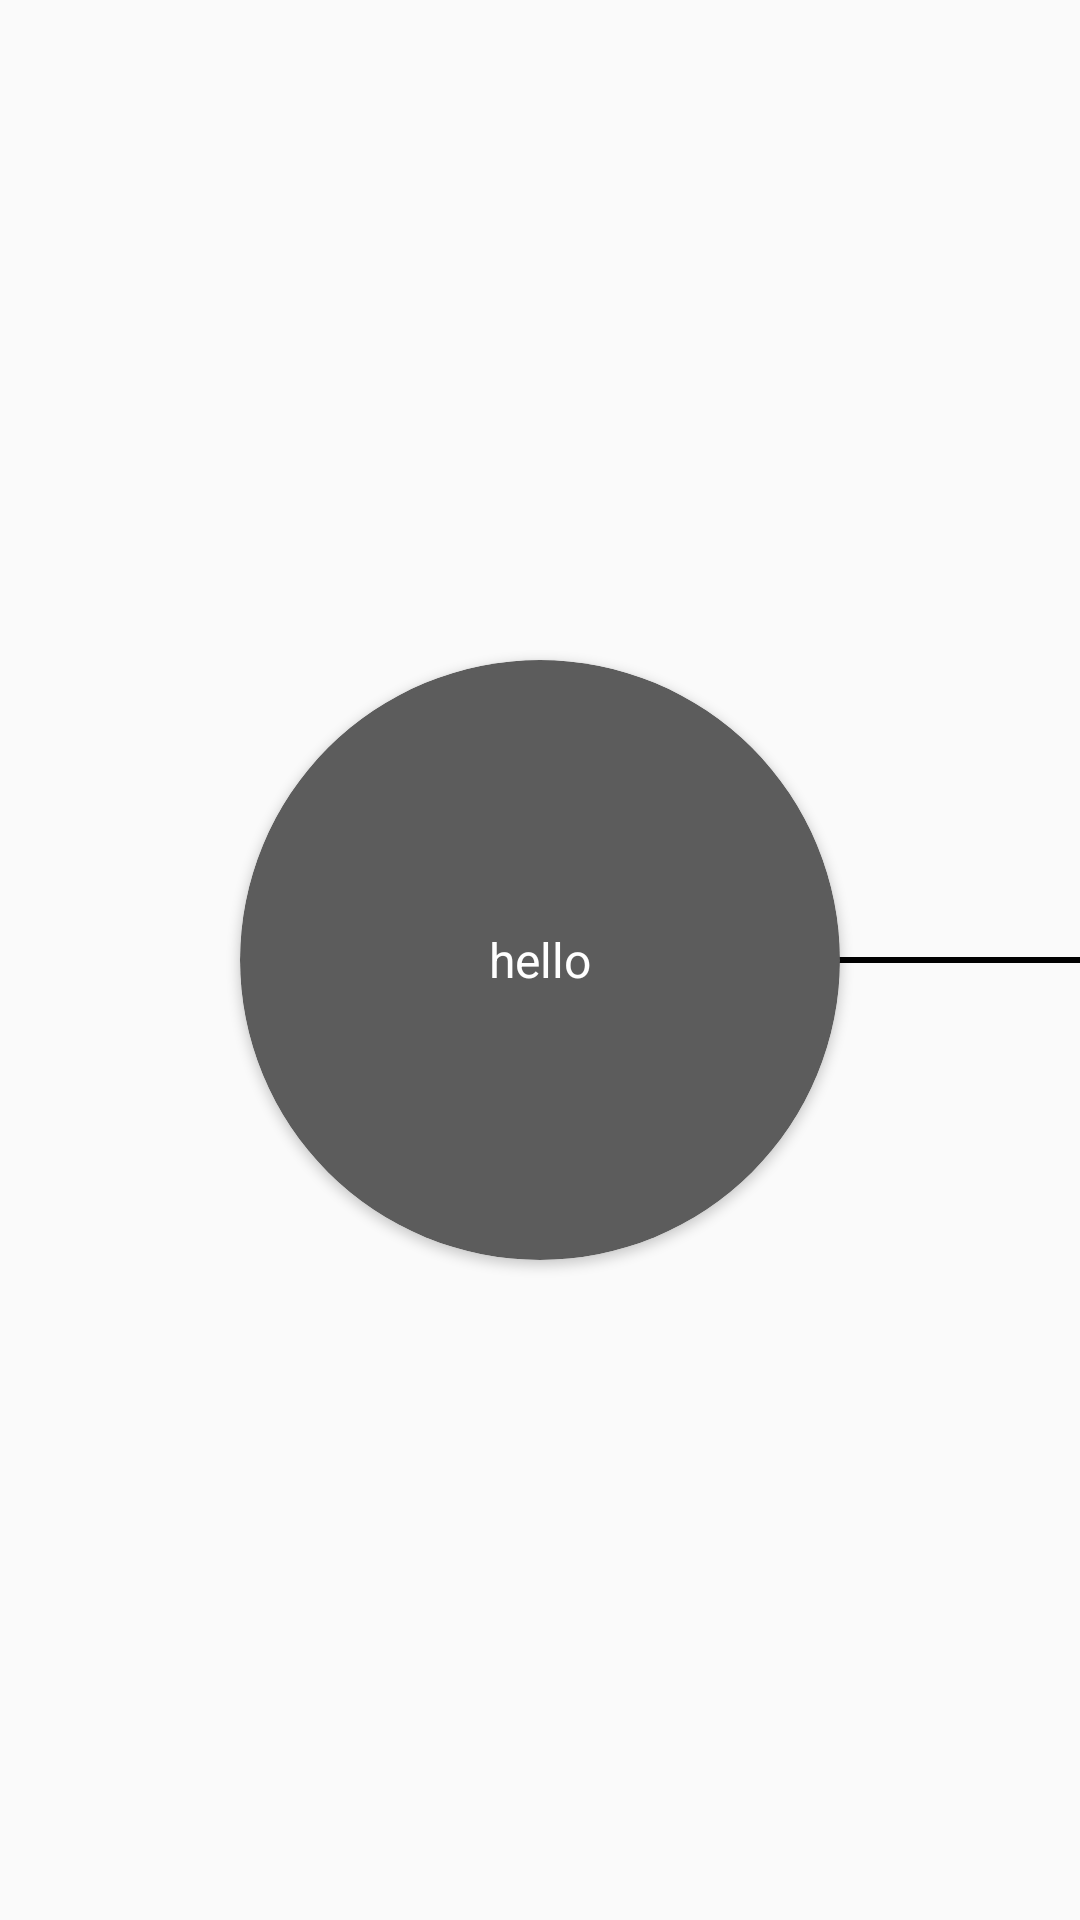

The Android layout XML behind this screen, and the referenced resources:
<!-- AndroidManifest.xml: application theme AppTheme -->
<!-- res/layout/boarding_fragment.xml -->
<?xml version="1.0" encoding="utf-8"?>
<RelativeLayout xmlns:android="http://schemas.android.com/apk/res/android"
    xmlns:app="http://schemas.android.com/apk/res-auto"
    android:layout_width="match_parent"
    android:layout_height="match_parent"
    android:orientation="vertical">


    <android.support.v7.widget.CardView
        android:id="@+id/boardingCardView"
        android:layout_width="200dp"
        android:layout_height="200dp"
        android:layout_centerInParent="true"
        android:elevation="6dp"
        android:gravity="center"
        android:text="Simple"
        app:cardBackgroundColor="@color/colorPrimaryDarkGrey"
        app:cardCornerRadius="100dp">

        <TextView
            android:id="@+id/boarding_circle_text"
            android:layout_width="match_parent"
            android:layout_height="match_parent"
            android:gravity="center"
            android:text="hello"
            android:textColor="@android:color/white"
            android:textSize="16sp" />

    </android.support.v7.widget.CardView>

    <LinearLayout
        android:layout_width="wrap_content"
        android:layout_height="wrap_content"

        android:layout_centerInParent="true">

        <View
            android:id="@+id/boarding_left"
            android:layout_width="wrap_content"
            android:layout_height="2dp"
            android:layout_weight="1"
            android:background="@android:color/black"
            android:visibility="invisible" />

        <View
            android:id="@+id/boarding_right"
            android:layout_width="wrap_content"
            android:layout_height="2dp"
            android:layout_weight="1"
            android:background="@android:color/black"
            />

    </LinearLayout>



</RelativeLayout>
<!-- resources referenced by this layout -->
<resources>
  <color name="colorPrimaryDarkGrey">#5c5c5c</color>
  <style name="AppTheme" parent="Base.Theme.AppCompat.Light.DarkActionBar">
          
          <item name="colorPrimary">@color/colorPrimaryDark</item>
          <item name="colorPrimaryDark">@color/colorPrimaryDark</item>
          <item name="colorAccent">@color/colorAccent</item>
  
      </style>
  <color name="colorPrimaryDark">#831f41</color>
  <color name="colorAccent">#00b48a</color>
</resources>
